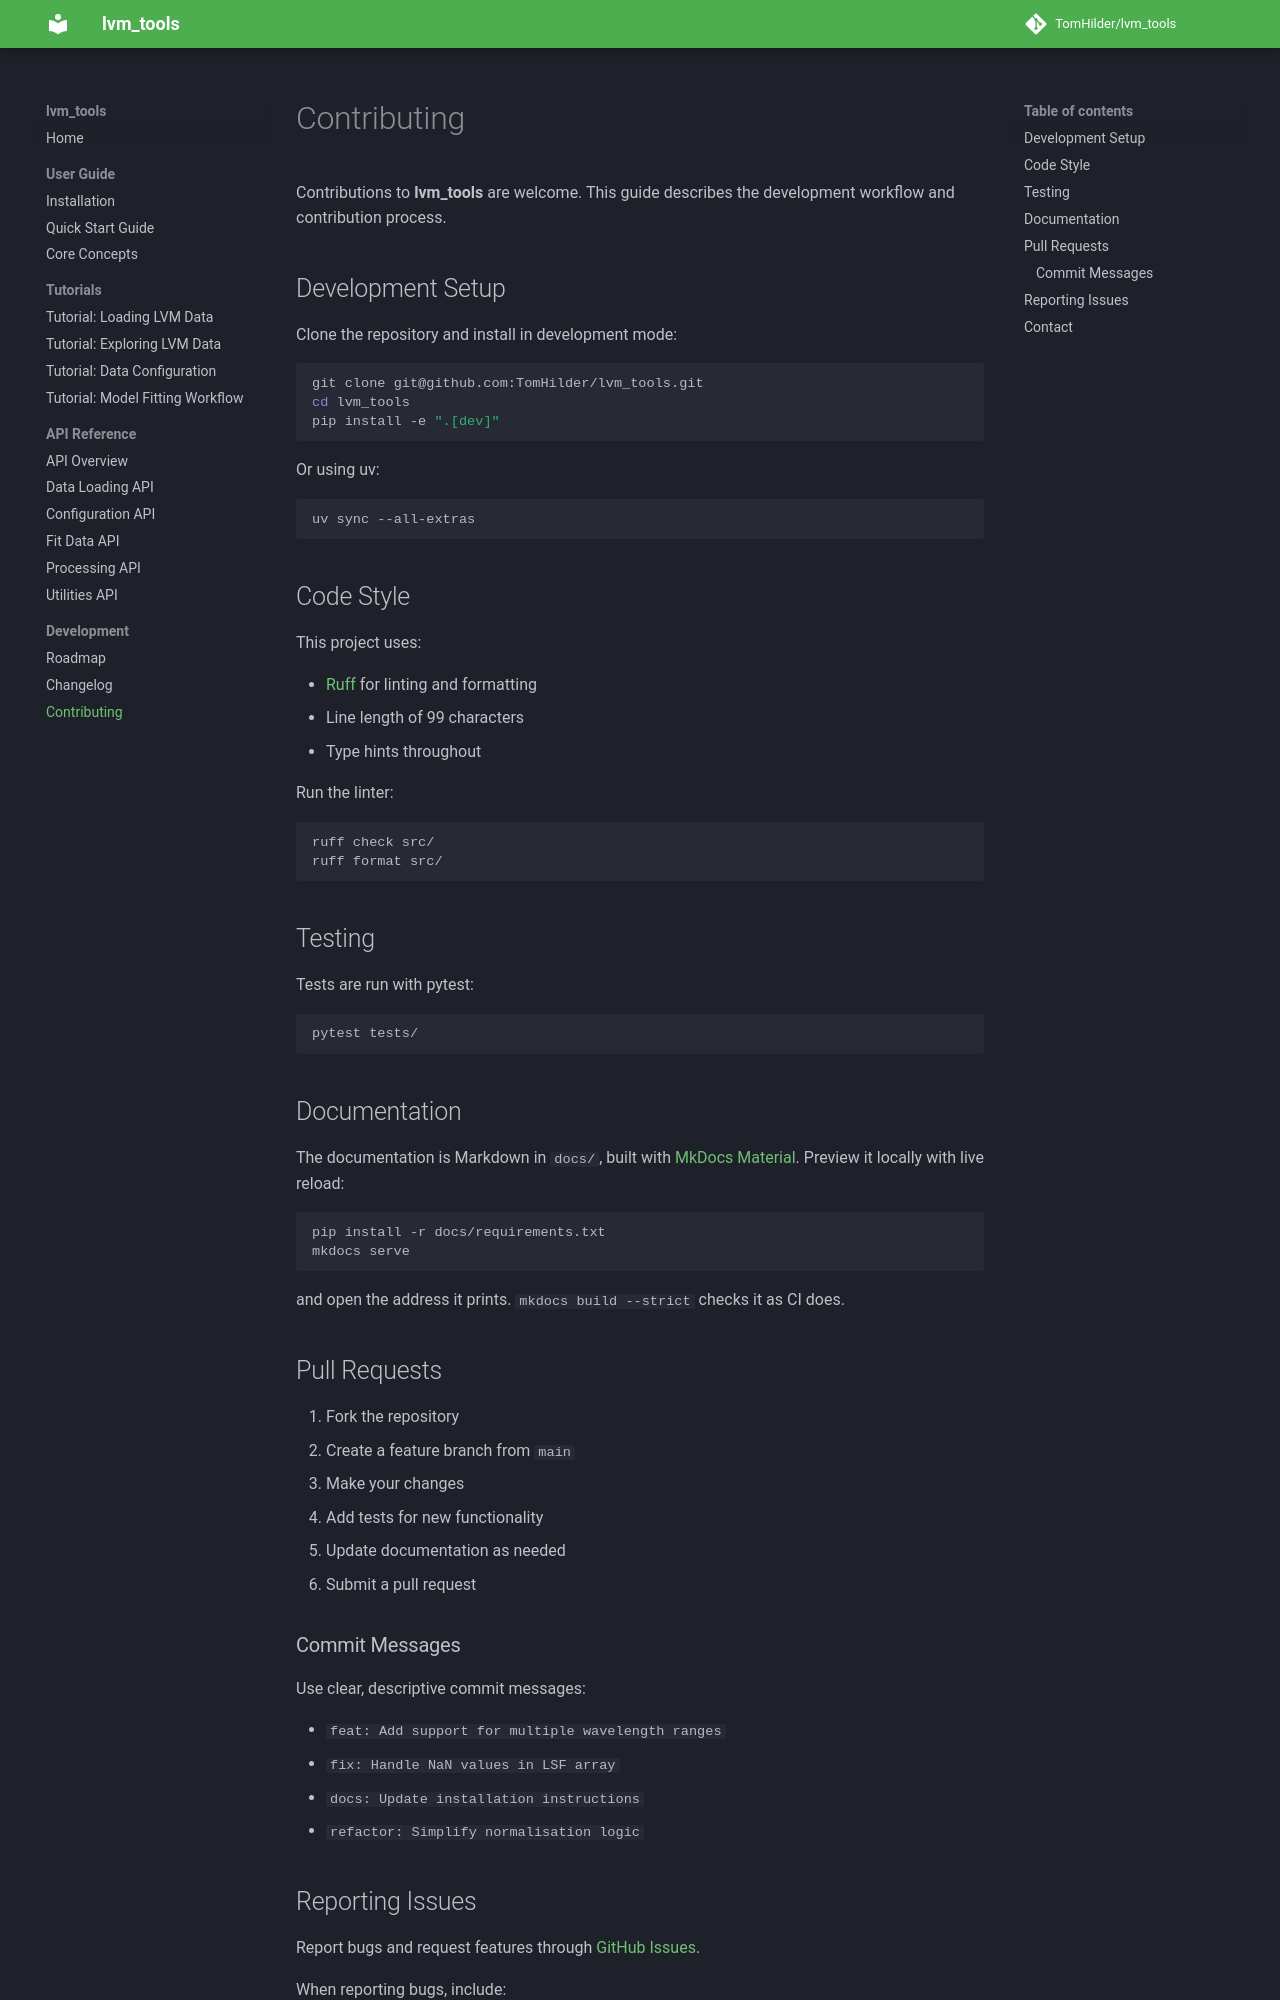

repository: TomHilder/lvm_tools · page: contributing/index.html · generator: mkdocs

# Contributing

Contributions to **lvm_tools** are welcome. This guide describes the development workflow and contribution process.

## Development Setup

Clone the repository and install in development mode:

``` bash
git clone git@github.com:TomHilder/lvm_tools.git
cd lvm_tools
pip install -e ".[dev]"
```

Or using uv:

``` bash
uv sync --all-extras
```

## Code Style

This project uses:

- [Ruff](https://github.com/astral-sh/ruff) for linting and formatting
- Line length of 99 characters
- Type hints throughout

Run the linter:

``` bash
ruff check src/
ruff format src/
```

## Testing

Tests are run with pytest:

``` bash
pytest tests/
```

## Documentation

The documentation is Markdown in `docs/`, built with [MkDocs Material](https://squidfunk.github.io/mkdocs-material/). Preview it locally with live reload:

``` bash
pip install -r docs/requirements.txt
mkdocs serve
```

and open the address it prints. `mkdocs build --strict` checks it as CI does.

## Pull Requests

1.  Fork the repository
2.  Create a feature branch from `main`
3.  Make your changes
4.  Add tests for new functionality
5.  Update documentation as needed
6.  Submit a pull request

### Commit Messages

Use clear, descriptive commit messages:

- `feat: Add support for multiple wavelength ranges`
- `fix: Handle NaN values in LSF array`
- `docs: Update installation instructions`
- `refactor: Simplify normalisation logic`
